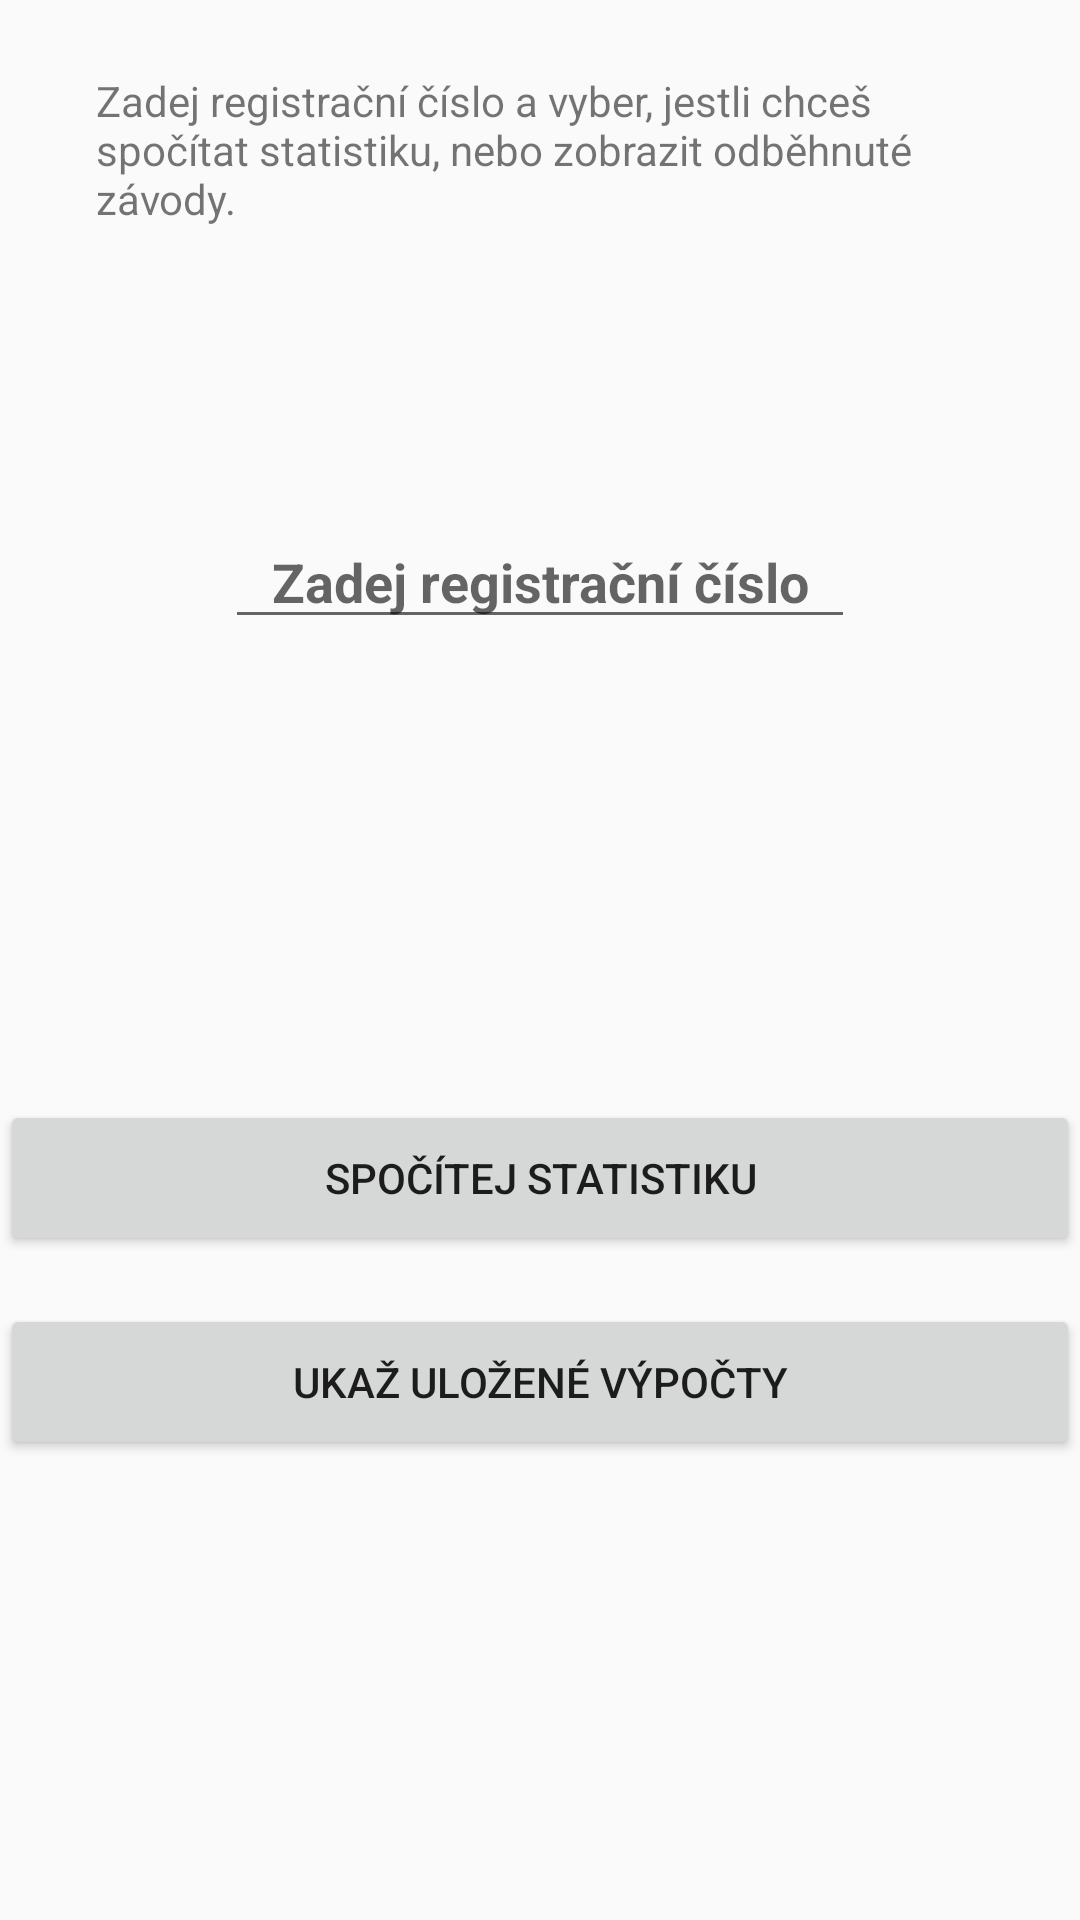

The Android layout XML behind this screen, and the referenced resources:
<!-- AndroidManifest.xml: application theme AppTheme -->
<!-- res/layout/activity_main.xml -->
<?xml version="1.0" encoding="utf-8"?>
<androidx.constraintlayout.widget.ConstraintLayout xmlns:android="http://schemas.android.com/apk/res/android"
    xmlns:app="http://schemas.android.com/apk/res-auto"
    xmlns:tools="http://schemas.android.com/tools"
    android:layout_width="match_parent"
    android:layout_height="match_parent"
    tools:context=".MainActivity">

    <TextView
        android:id="@+id/textZadej"
        android:layout_width="0dp"
        android:layout_height="wrap_content"
        android:layout_marginLeft="32dp"
        android:layout_marginTop="24dp"
        android:layout_marginRight="32dp"
        android:layout_marginBottom="16dp"
        android:text="@string/zadej"
        app:layout_constraintBottom_toTopOf="@+id/editRegistration"
        app:layout_constraintHorizontal_bias="0.6"
        app:layout_constraintLeft_toLeftOf="parent"
        app:layout_constraintRight_toRightOf="parent"
        app:layout_constraintTop_toTopOf="parent" />

    <EditText
        android:id="@+id/editRegistration"
        android:layout_width="wrap_content"
        android:layout_height="0dp"
        android:layout_marginTop="96dp"
        android:ems="10"
        android:hint="@string/editReg_hint"
        android:inputType="textCapCharacters"
        android:textAlignment="center"
        android:textStyle="bold"
        app:layout_constraintEnd_toEndOf="parent"
        app:layout_constraintStart_toStartOf="parent"
        app:layout_constraintTop_toBottomOf="@+id/textZadej" />



    <LinearLayout
        android:id="@+id/linearLayout"
        android:layout_width="match_parent"
        android:layout_height="120dp"
        android:orientation="vertical"
        app:layout_constraintBottom_toBottomOf="parent"
        app:layout_constraintEnd_toEndOf="parent"
        app:layout_constraintStart_toStartOf="parent"
        app:layout_constraintTop_toBottomOf="@+id/editRegistration">

        <Button
            android:id="@+id/buttonStatistics"
            android:layout_width="match_parent"
            android:layout_height="wrap_content"
            android:layout_marginBottom="8dp"
            android:layout_weight="1"
            android:onClick="launchStatisticsActivity"
            android:text="@string/show_statistics"
            app:layout_constraintBottom_toTopOf="@+id/buttonShowComp"
            app:layout_constraintEnd_toEndOf="parent"
            app:layout_constraintStart_toStartOf="parent"
            app:layout_constraintTop_toBottomOf="@+id/editRegistration" />

        <Button
            android:id="@+id/buttonShowComp"
            android:layout_width="match_parent"
            android:layout_height="wrap_content"
            android:layout_marginTop="8dp"
            android:layout_weight="1"
            android:text="@string/ukaz_zavody"
            app:layout_constraintBottom_toBottomOf="parent"
            app:layout_constraintEnd_toEndOf="parent"
            app:layout_constraintStart_toStartOf="parent" />
    </LinearLayout>

</androidx.constraintlayout.widget.ConstraintLayout>
<!-- resources referenced by this layout -->
<resources>
  <string name="editReg_hint">Zadej registrační číslo</string>
  <string name="show_statistics">Spočítej statistiku</string>
  <string name="ukaz_zavody">Ukaž uložené výpočty</string>
  <string name="zadej">Zadej registrační číslo a vyber, jestli chceš spočítat statistiku, nebo zobrazit odběhnuté závody.</string>
  <style name="AppTheme" parent="Theme.AppCompat.Light.DarkActionBar">
          
          <item name="colorPrimary">@color/colorPrimary</item>
          <item name="colorPrimaryDark">@color/colorPrimaryDark</item>
          <item name="colorAccent">@color/colorAccent</item>
      </style>
  <color name="colorPrimary">#FFA500</color>
  <color name="colorPrimaryDark">#FF8C00</color>
  <color name="colorAccent">#D81B60</color>
</resources>
